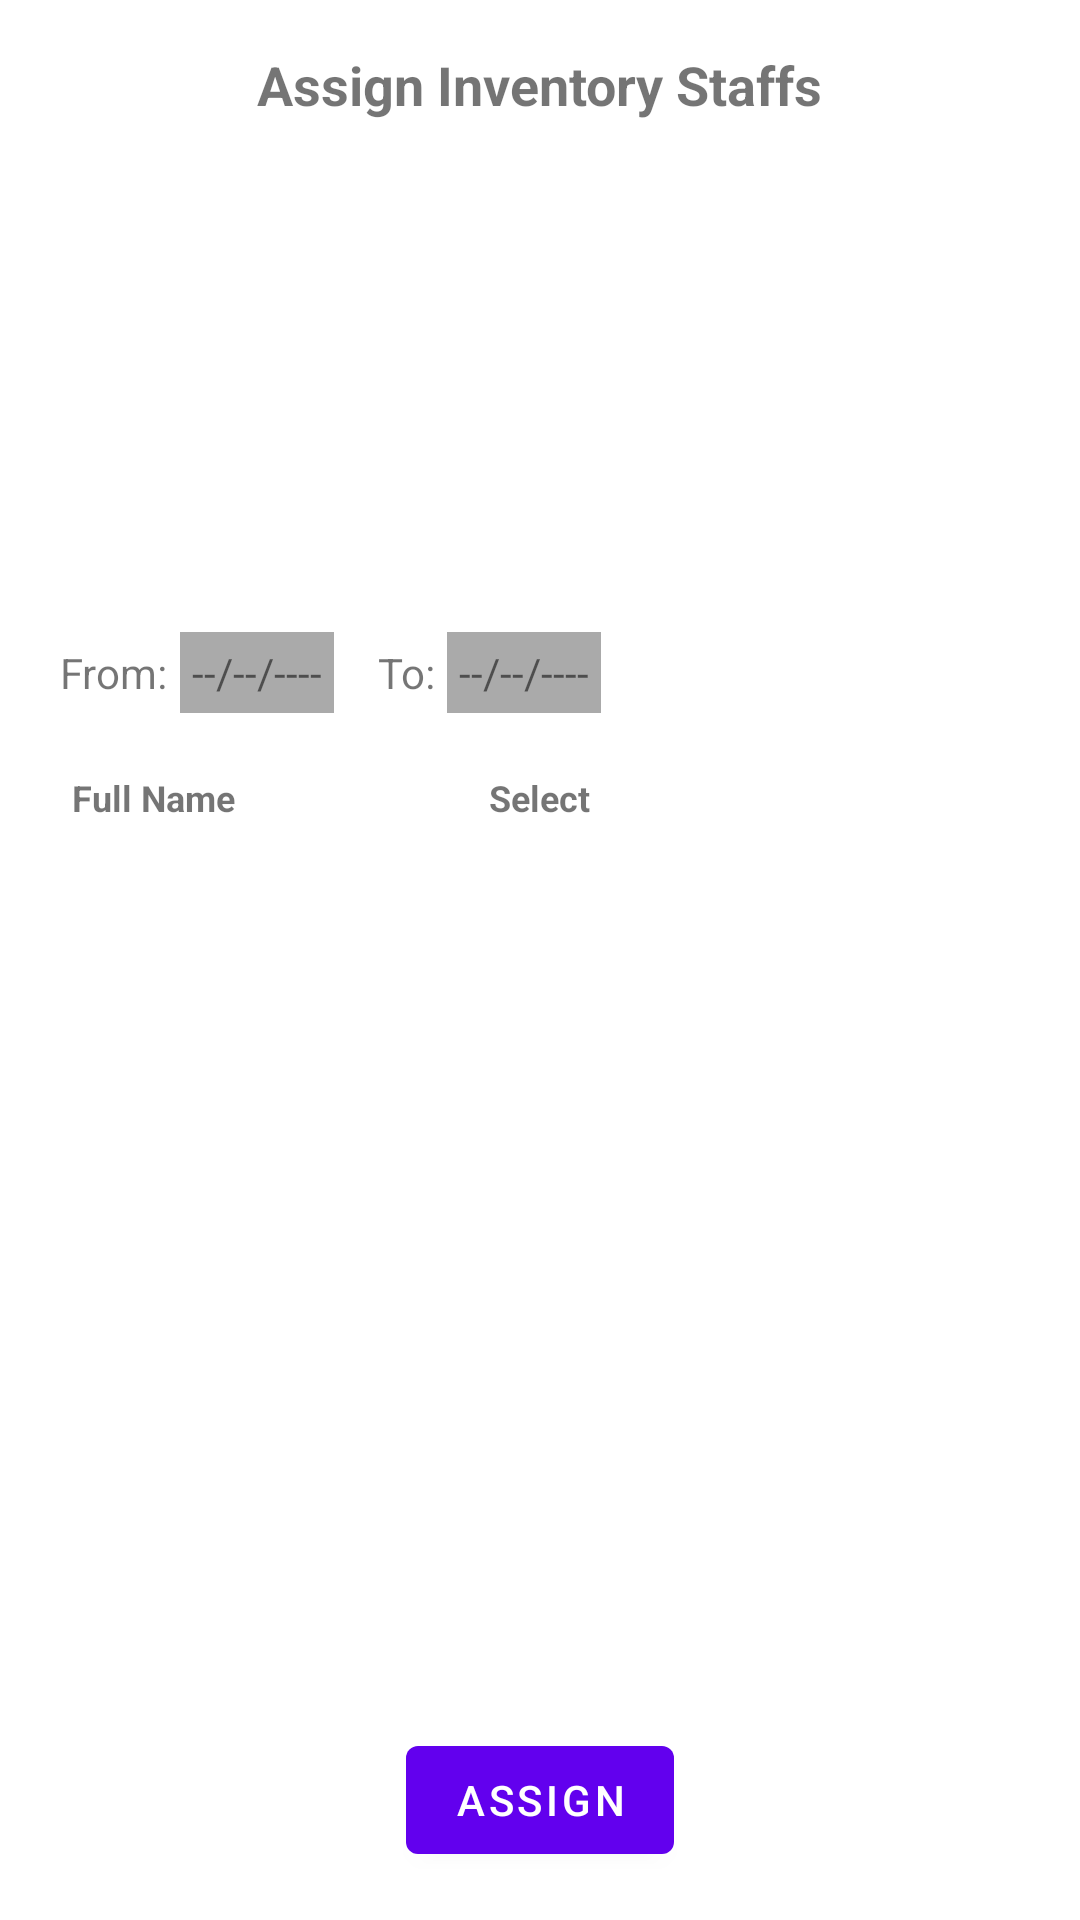

Produce the Android XML layout that renders to this screen, including the resource entries it uses.
<!-- AndroidManifest.xml: application theme Theme.Warehousemanagementandroid -->
<!-- res/layout/dialog_assign_inventory_staffs.xml -->
<?xml version="1.0" encoding="utf-8"?>
<androidx.constraintlayout.widget.ConstraintLayout xmlns:android="http://schemas.android.com/apk/res/android"
    xmlns:app="http://schemas.android.com/apk/res-auto"
    android:layout_width="match_parent"
    android:layout_height="match_parent"
    android:padding="16dp">


    <TextView
        android:id="@+id/text_view_assign_inventory_staffs_title"
        android:layout_width="wrap_content"
        android:layout_height="wrap_content"
        android:text="Assign Inventory Staffs"
        android:textSize="18sp"
        android:textStyle="bold"
        app:layout_constraintEnd_toEndOf="parent"
        app:layout_constraintStart_toStartOf="parent"
        app:layout_constraintTop_toTopOf="parent" />

    <HorizontalScrollView
        android:id="@+id/scroll_view_container"
        android:layout_width="match_parent"
        android:layout_height="wrap_content"
        android:fillViewport="true"
        app:layout_constraintBottom_toTopOf="@id/button_assign"
        app:layout_constraintEnd_toEndOf="parent"
        app:layout_constraintStart_toStartOf="parent"
        app:layout_constraintTop_toBottomOf="@id/text_view_assign_inventory_staffs_title">

        <LinearLayout
            android:id="@+id/linear_scroll_content"
            android:layout_width="match_parent"
            android:layout_height="wrap_content"
            android:orientation="vertical">

            <LinearLayout
                android:layout_width="wrap_content"
                android:layout_height="wrap_content"
                android:layout_marginBottom="8dp"
                android:orientation="horizontal"
                android:padding="4dp">

                <TextView
                    android:layout_width="wrap_content"
                    android:layout_height="wrap_content"
                    android:layout_marginEnd="4dp"
                    android:text="From:"
                    android:textSize="14sp" />

                <TextView
                    android:id="@+id/text_from_date"
                    android:layout_width="wrap_content"
                    android:layout_height="wrap_content"
                    android:background="@android:color/darker_gray"
                    android:clickable="true"
                    android:focusable="true"
                    android:padding="4dp"
                    android:text="--/--/----" />

                <TextView
                    android:layout_width="wrap_content"
                    android:layout_height="wrap_content"
                    android:layout_marginStart="8dp"
                    android:layout_marginEnd="4dp"
                    android:text="  To:"
                    android:textSize="14sp" />

                <TextView
                    android:id="@+id/text_to_date"
                    android:layout_width="wrap_content"
                    android:layout_height="wrap_content"
                    android:background="@android:color/darker_gray"
                    android:clickable="true"
                    android:focusable="true"
                    android:padding="4dp"
                    android:text="--/--/----" />
            </LinearLayout>


            <TableLayout
                android:layout_width="match_parent"
                android:layout_height="wrap_content"
                android:padding="8dp"
                android:stretchColumns="*">

                <TableRow>

                    <TextView
                        android:layout_width="@dimen/column_width"
                        android:layout_height="wrap_content"
                        android:text="Full Name"
                        android:textSize="12sp"
                        android:textStyle="bold" />

                    <TextView
                        android:layout_width="wrap_content"
                        android:layout_height="wrap_content"
                        android:text="Select"
                        android:textSize="12sp"
                        android:textStyle="bold" />

                </TableRow>
            </TableLayout>

            <androidx.recyclerview.widget.RecyclerView
                android:id="@+id/recycler_view_inventory_staffs"
                android:layout_width="match_parent"
                android:layout_height="wrap_content"
                android:layout_marginTop="8dp"
                android:nestedScrollingEnabled="false"
                android:padding="4dp" />
        </LinearLayout>
    </HorizontalScrollView>

    <Button
        android:id="@+id/button_assign"
        android:layout_width="wrap_content"
        android:layout_height="wrap_content"
        android:layout_marginTop="8dp"
        android:text="Assign"
        app:layout_constraintBottom_toBottomOf="parent"
        app:layout_constraintEnd_toEndOf="parent"
        app:layout_constraintStart_toStartOf="parent" />
</androidx.constraintlayout.widget.ConstraintLayout>
<!-- resources referenced by this layout -->
<resources>
  <style name="Theme.Warehousemanagementandroid" parent="Theme.MaterialComponents.DayNight.DarkActionBar">
          
          <item name="colorPrimary">@color/purple_500</item>
          <item name="colorPrimaryVariant">@color/purple_700</item>
          <item name="colorOnPrimary">@color/white</item>
          
          <item name="colorSecondary">@color/teal_200</item>
          <item name="colorSecondaryVariant">@color/teal_700</item>
          <item name="colorOnSecondary">@color/black</item>
          
          <item name="android:statusBarColor">?attr/colorPrimaryVariant</item>
          
      </style>
  <!-- not gathered from this repository: default colours our renderer supplied (Android Studio template values) -->
  <color name="purple_500">#FF6200EE</color>
  <color name="purple_700">#FF3700B3</color>
  <color name="teal_200">#FF03DAC5</color>
  <color name="teal_700">#FF018786</color>
  <color name="black">#FF000000</color>
  <color name="white">#FFFFFFFF</color>
</resources>
